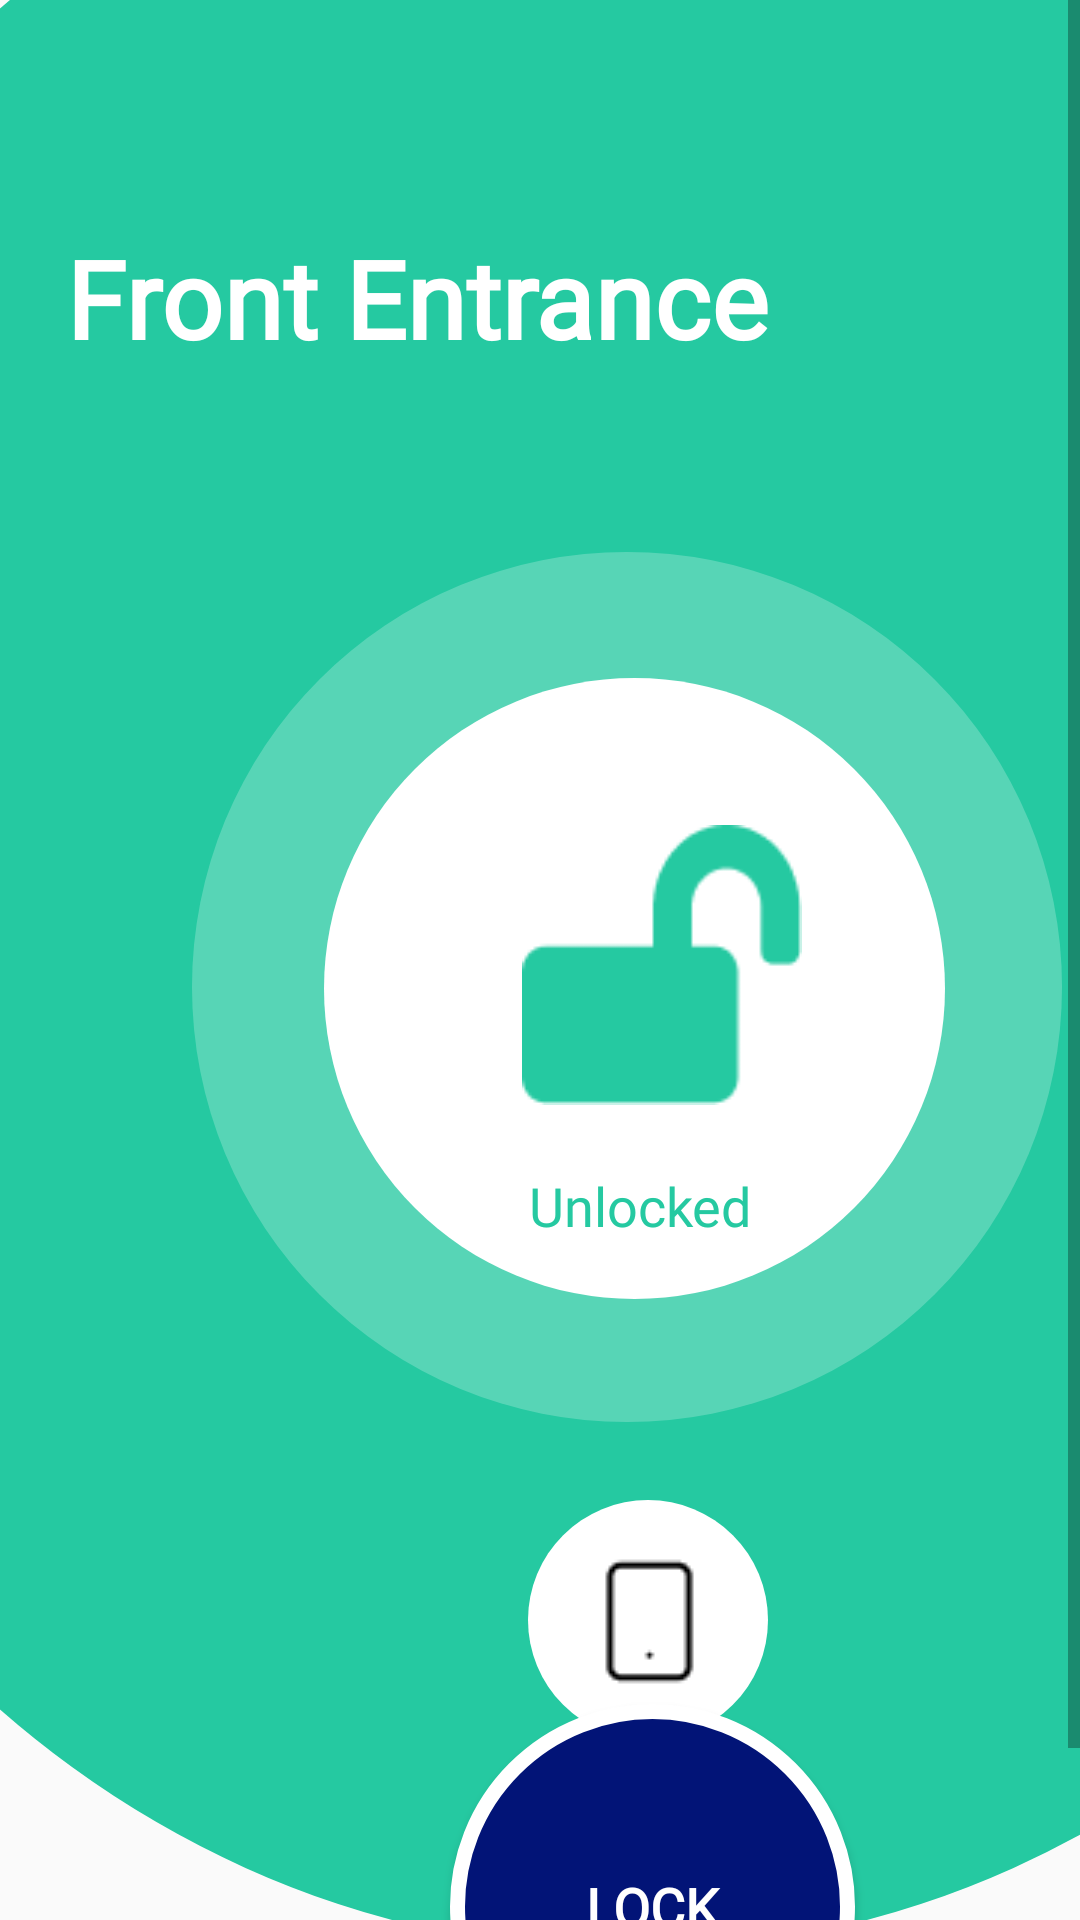

Android layout source for this screen:
<!-- AndroidManifest.xml: application theme AppTheme -->
<!-- res/layout/smartdoor_unlocked_pages.xml -->
<?xml version="1.0" encoding="utf-8"?>
<ScrollView
    xmlns:android="http://schemas.android.com/apk/res/android"
    android:layout_width="match_parent"
    android:layout_height="wrap_content"
    >
    <FrameLayout
        android:layout_width="match_parent"
        android:layout_height="wrap_content"
        >

        <ImageView
            android:id="@+id/layout_unlocked"
            android:layout_width="669dp"
            android:layout_height="728dp"
            android:layout_marginStart="-125dp"
            android:layout_marginTop="-78dp"
            android:background="@drawable/layout_unlocked_shape" />

        <TextView
            android:id="@+id/entrance_text_ek1"
            android:layout_width="303dp"
            android:layout_height="66dp"
            android:layout_marginStart="22dp"
            android:layout_marginTop="75dp"
            android:fontFamily="@font/arial"
            android:text="@string/entrance_text"
            android:textColor="@color/white"
            android:textSize="36sp"
            android:textStyle="bold" />

        <ImageView
            android:id="@+id/in_circle_ek1"
            android:layout_width="207.14dp"
            android:layout_height="207.14dp"
            android:layout_marginStart="108dp"
            android:layout_marginTop="226dp"
            android:background="@drawable/in_circle" />

        <ImageView
            android:id="@+id/out_circle"
            android:layout_width="290dp"
            android:layout_height="290dp"
            android:layout_marginStart="64dp"
            android:layout_marginTop="184dp"
            android:alpha="0.23"
            android:background="@drawable/out_circle" />

        <ImageView
            android:id="@+id/lock_icon"
            android:layout_width="93.21dp"
            android:layout_height="93.21dp"
            android:layout_marginStart="174dp"
            android:layout_marginTop="275dp"
            android:src="@drawable/unlock_icon"
            />

        <TextView
            android:id="@+id/locked_text"
            android:layout_width="111dp"
            android:layout_height="40dp"
            android:layout_marginStart="158dp"
            android:layout_marginTop="382dp"
            android:fontFamily="@font/poppinsbold"
            android:gravity="center"
            android:text="@string/locked_text"
            android:textColor="@color/layout_unlocked_color"
            android:textSize="18sp"
            />

        <Button
            android:id="@+id/lock_btn"
            android:layout_width="135dp"
            android:layout_height="135dp"
            android:layout_marginStart="150dp"
            android:layout_marginTop="568dp"
            android:background="@drawable/lock_btn_shape"
            android:fontFamily="@font/poppinsmedium"
            android:text="@string/lock_text"
            android:textColor="@color/white"
            android:textSize="18sp"
            android:textStyle="bold"
            />

        <ImageView
            android:id="@+id/circle_shape"
            android:layout_width="80dp"
            android:layout_height="80dp"
            android:layout_marginStart="176dp"
            android:layout_marginTop="500dp"
            android:background="@drawable/circle_shape" />

        <ImageView
            android:id="@+id/smartphone_icon"
            android:layout_width="wrap_content"
            android:layout_height="wrap_content"
            android:layout_marginStart="194dp"
            android:layout_marginTop="518dp"
            android:src="@drawable/smartphone_icon"
            />

    </FrameLayout>
</ScrollView>
<!-- resources referenced by this layout -->
<resources>
  <color name="layout_unlocked_color">#25C9A1</color>
  <color name="white">#FFFFFFFF</color>
  <!-- drawable circle_shape (drawable) -->
  <?xml version="1.0" encoding="utf-8"?>
  <shape xmlns:android="http://schemas.android.com/apk/res/android"
  	android:shape="oval" >
  	<solid android:color="@color/white" />
  </shape>
  <!-- drawable in_circle (drawable) -->
  <?xml version="1.0" encoding="utf-8"?>
  <shape xmlns:android="http://schemas.android.com/apk/res/android"
  	android:shape="oval" >
  	<solid android:color="@color/white" />
  </shape>
  <!-- drawable layout_unlocked_shape (drawable) -->
  <?xml version="1.0" encoding="utf-8"?>
  <shape xmlns:android="http://schemas.android.com/apk/res/android"
  	android:shape="oval" >
  	<solid android:color="@color/layout_unlocked_color" />
  </shape>
  <!-- drawable lock_btn_shape (drawable) -->
  <?xml version="1.0" encoding="utf-8"?>
  <shape xmlns:android="http://schemas.android.com/apk/res/android"
  	android:shape="oval" >
  	<stroke android:color="#ffffff" android:width="5dp" />
  	<solid android:color="@color/bar_color" />
  </shape>
  <!-- drawable out_circle (drawable) -->
  <?xml version="1.0" encoding="utf-8"?>
  <shape xmlns:android="http://schemas.android.com/apk/res/android"
  	android:shape="oval" >
  	<solid android:color="@color/white" />
  </shape>
  <!-- drawable smartphone_icon: png bitmap (drawable-v21, 379 bytes) -->
  <!-- drawable unlock_icon: png bitmap (drawable-v21, 1347 bytes) -->
  <string name="entrance_text">Front Entrance</string>
  <string name="lock_text">LOCK</string>
  <string name="locked_text">Unlocked</string>
  <style name="AppTheme" parent="Theme.AppCompat.DayNight">
          
          <item name="colorPrimary">@color/colorPrimary</item>
          <item name="colorPrimaryDark">@color/colorPrimaryDark</item>
          <item name="colorAccent">@color/colorAccent</item>
      </style>
  <color name="bar_color">#021477</color>
  <color name="colorPrimary">#2196F3</color>
  <color name="colorPrimaryDark">#1768A8</color>
  <color name="colorAccent">#000000</color>
</resources>
